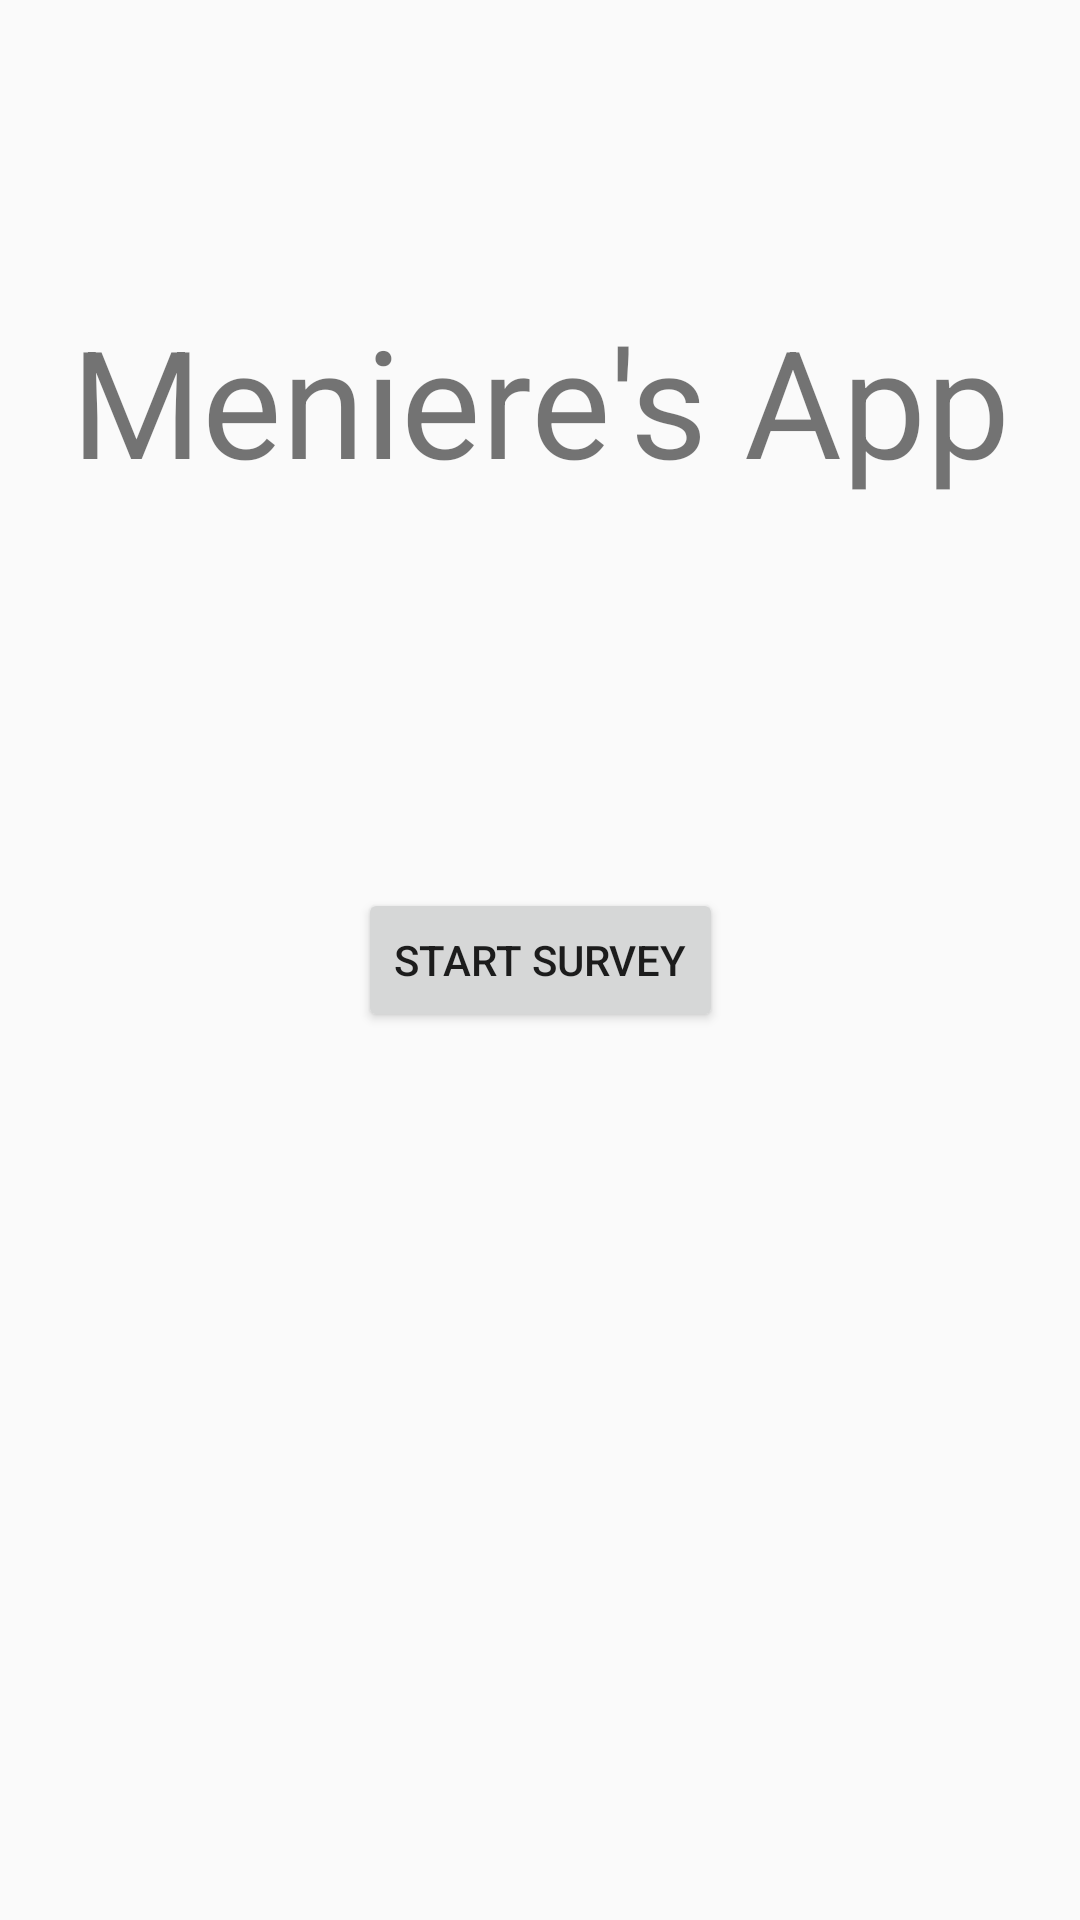

Reconstruct the res/layout file that produces this screen, plus the resources it refers to.
<!-- AndroidManifest.xml: application theme AppTheme -->
<!-- res/layout/activity_main.xml -->
<?xml version="1.0" encoding="utf-8"?>
<androidx.constraintlayout.widget.ConstraintLayout xmlns:android="http://schemas.android.com/apk/res/android"
    xmlns:app="http://schemas.android.com/apk/res-auto"
    xmlns:tools="http://schemas.android.com/tools"
    android:layout_width="match_parent"
    android:layout_height="match_parent"
    tools:context=".MainActivity">

    <Button
        android:id="@+id/startBtn"
        android:layout_width="wrap_content"
        android:layout_height="wrap_content"
        android:text="Start Survey"
        app:layout_constraintBottom_toBottomOf="parent"
        app:layout_constraintEnd_toEndOf="parent"
        app:layout_constraintStart_toStartOf="parent"
        app:layout_constraintTop_toTopOf="parent" />

    <TextView
        android:id="@+id/titleTextView"
        android:layout_width="wrap_content"
        android:layout_height="wrap_content"
        android:layout_marginTop="100dp"
        android:text="Meniere's App"
        android:textSize="50sp"
        app:layout_constraintEnd_toEndOf="parent"
        app:layout_constraintStart_toStartOf="parent"
        app:layout_constraintTop_toTopOf="parent" />
</androidx.constraintlayout.widget.ConstraintLayout>
<!-- resources referenced by this layout -->
<resources>
  <style name="AppTheme" parent="Theme.AppCompat.Light.NoActionBar">
          
          <item name="colorPrimary">@color/colorPrimary</item>
          <item name="colorPrimaryDark">@color/colorPrimaryDark</item>
          <item name="colorAccent">@color/colorAccent</item>
      </style>
  <!-- not gathered from this repository: default colours our renderer supplied (Android Studio template values) -->
  <color name="colorPrimary">#FF6200EE</color>
  <color name="colorPrimaryDark">#FF3700B3</color>
  <color name="colorAccent">#FF03DAC5</color>
</resources>
